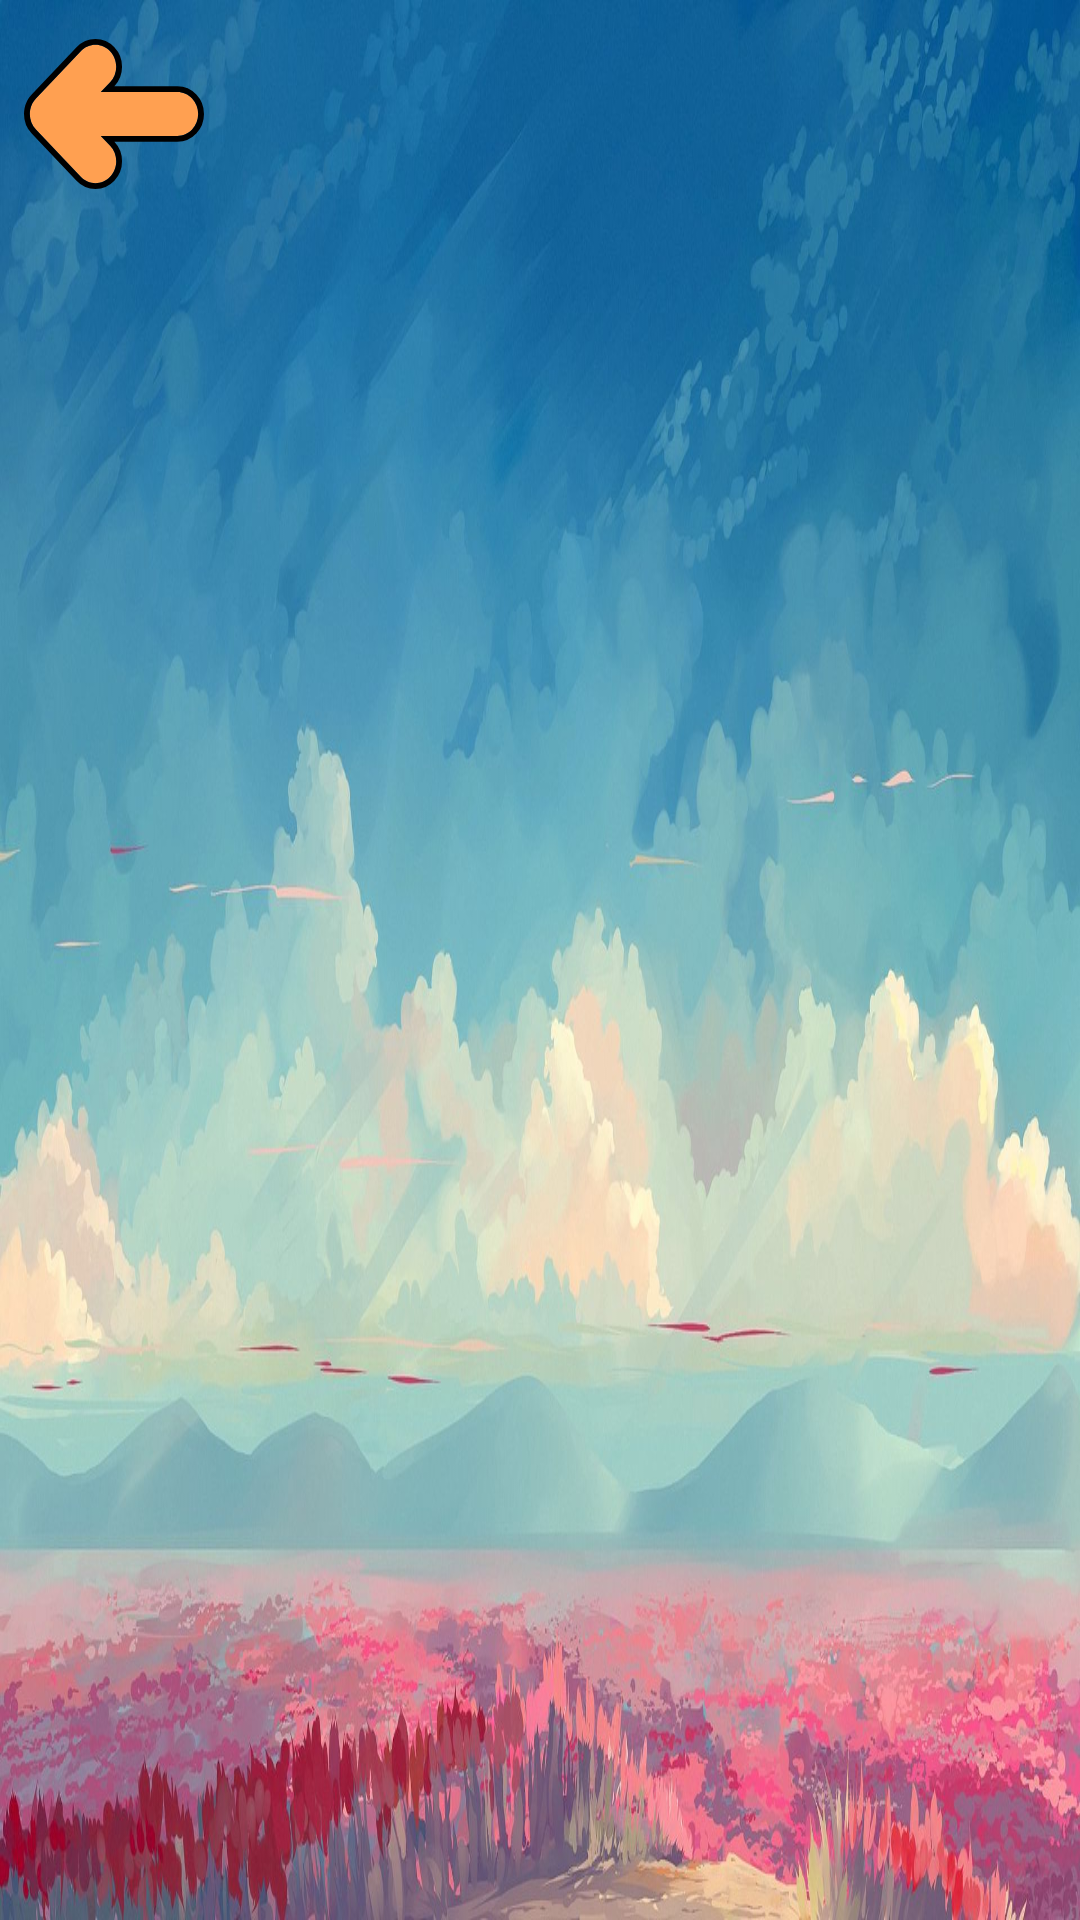

Android layout source for this screen:
<!-- AndroidManifest.xml: application theme Theme.Grimmuzzle -->
<!-- res/layout/creation_screen_fragment.xml -->
<?xml version="1.0" encoding="utf-8"?>
<layout xmlns:android="http://schemas.android.com/apk/res/android"
    xmlns:app="http://schemas.android.com/apk/res-auto"
    xmlns:tools="http://schemas.android.com/tools">

    <data>

        <variable
            name="viewModel"
            type="com.akvelon.grimmuzzle.ui.screens.creationscreen.CreationScreenViewModel" />
    </data>

    <androidx.constraintlayout.widget.ConstraintLayout
        android:id="@+id/creation_constraint_layout"
        android:layout_width="match_parent"
        android:layout_height="match_parent"
        android:background="@drawable/main_background"
        app:layout_constraintTop_toTopOf="parent"
        tools:context=".ui.screens.creationscreen.CreationScreenFragment">

        <androidx.viewpager2.widget.ViewPager2
            android:id="@+id/viewpager"
            android:layout_width="0dp"
            android:layout_height="0dp"
            android:visibility="visible"
            app:layout_constraintBottom_toBottomOf="parent"
            app:layout_constraintEnd_toEndOf="parent"
            app:layout_constraintStart_toStartOf="parent"
            app:layout_constraintTop_toBottomOf="@+id/tabs">

        </androidx.viewpager2.widget.ViewPager2>


        <com.google.android.material.tabs.TabLayout
            android:id="@+id/tabs"
            android:layout_width="match_parent"
            android:layout_height="wrap_content"
            android:visibility="gone"
            app:layout_constraintEnd_toEndOf="parent"
            app:layout_constraintStart_toStartOf="parent"
            app:layout_constraintTop_toTopOf="parent"
            app:tabIndicatorColor="@color/new_tale_button_transparent"
            app:tabMode="fixed"
            app:tabSelectedTextColor="@color/colorOnPrimary"
            app:tabTextAppearance="@style/TabText"
            app:tabTextColor="@color/colorPrimary" />

        <ImageView
            android:id="@+id/arrow_back"
            android:layout_width="@dimen/navigation_item_width"
            android:layout_height="@dimen/navigation_item_height"
            android:layout_marginHorizontal="8dp"
            android:layout_marginVertical="8dp"
            android:visibility="visible"
            app:layout_constraintStart_toStartOf="parent"
            app:layout_constraintTop_toTopOf="parent"
            app:srcCompat="@drawable/arrow_back" />

        <ImageView
            android:id="@+id/go_button"
            android:layout_width="107dp"
            android:layout_height="86dp"
            android:visibility="gone"
            app:layout_constraintBottom_toBottomOf="parent"
            app:layout_constraintEnd_toEndOf="parent"
            app:layout_constraintStart_toStartOf="parent"
            app:srcCompat="@drawable/go_button" />

    </androidx.constraintlayout.widget.ConstraintLayout>
</layout>
<!-- resources referenced by this layout -->
<resources>
  <color name="colorOnPrimary">@color/white</color>
  <color name="colorPrimary">@color/orange</color>
  <color name="new_tale_button_transparent">#00FFFFFF</color>
  <dimen name="navigation_item_height">60dp</dimen>
  <dimen name="navigation_item_width">60dp</dimen>
  <!-- drawable arrow_back: vector/xml drawable (drawable, 2299 chars, omitted) -->
  <!-- drawable go_button: png bitmap (drawable, 31088 bytes) -->
  <!-- drawable main_background: jpg bitmap (drawable, 173614 bytes) -->
  <style name="TabText" parent="@android:style/TextAppearance.Widget.TabWidget">
          <item name="android:fontFamily">@font/alegreya</item>
          <item name="android:textStyle">bold</item>
          <item name="android:textSize">@dimen/attributes_tabs_text_size</item>
      </style>
  <style name="Theme.Grimmuzzle" parent="Theme.AppCompat.Light.NoActionBar">
  
          
          <item name="colorPrimary">@color/colorPrimary</item>
          <item name="colorPrimaryVariant">@color/colorPrimaryVariant</item>
          <item name="colorOnPrimary">@color/colorOnPrimary</item>
          
          <item name="colorSecondary">@color/colorSecondary</item>
          <item name="colorSecondaryVariant">@color/colorSecondaryVariant</item>
          <item name="colorOnSecondary">@color/colorOnSecondary</item>
          
          <item name="android:statusBarColor" tools:targetApi="l">?attr/colorPrimary</item>
          <item name="android:forceDarkAllowed" tools:targetApi="29">false</item>
          
          <item name="android:windowFullscreen">true</item>
          <item name="android:textColor">@color/colorOnPrimary</item>
          <item name="android:editTextColor">@color/grey_text</item>
          <item name="android:fontFamily">@font/montserrat</item>
          <item name="drawerArrowStyle">@style/DrawerIcon</item>
          <item name="android:navigationBarColor">?attr/colorSecondary</item>
          <item name="android:windowBackground">?attr/colorOnPrimary</item>
          <item name="android:windowEnableSplitTouch">false</item>
          <item name="android:splitMotionEvents">false</item>
      </style>
  <color name="white">#FFFFFFFF</color>
  <color name="orange">#ffa051</color>
  <dimen name="attributes_tabs_text_size">20sp</dimen>
  <color name="colorPrimaryVariant">#FF841E</color>
  <color name="colorSecondary">@color/orange_light</color>
  <color name="colorSecondaryVariant">#FF7B0F</color>
  <color name="colorOnSecondary">@color/white</color>
  <color name="grey_text">#D3D3D3</color>
  <style name="DrawerIcon" parent="Widget.AppCompat.DrawerArrowToggle">
          <item name="color">?attr/colorOnPrimary</item>
      </style>
  <color name="orange_light">#ffb375</color>
</resources>
